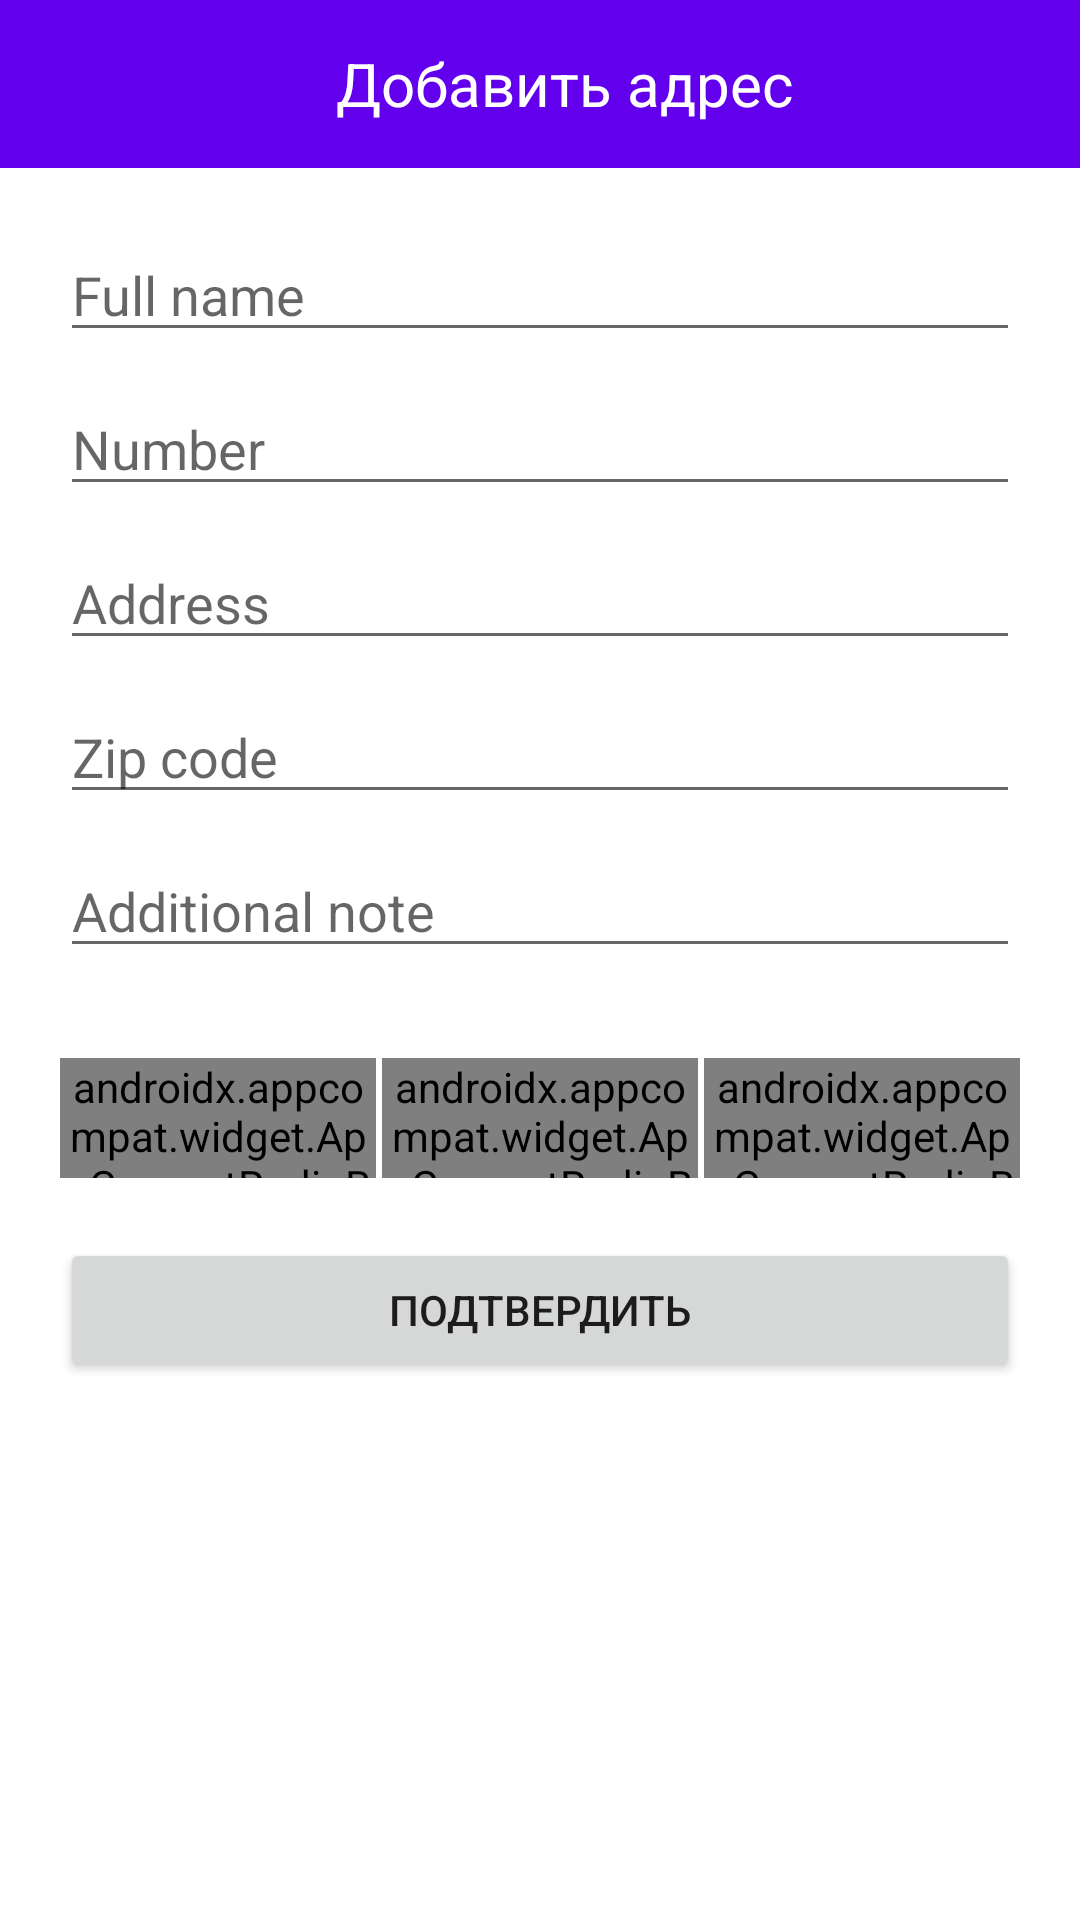

The Android layout XML behind this screen, and the referenced resources:
<!-- AndroidManifest.xml: application theme Theme.Shop111 -->
<!-- res/layout/edit_address_activity.xml -->
<?xml version="1.0" encoding="utf-8"?>
<androidx.constraintlayout.widget.ConstraintLayout xmlns:android="http://schemas.android.com/apk/res/android"
    xmlns:app="http://schemas.android.com/apk/res-auto"
    android:layout_width="match_parent"
    android:layout_height="match_parent"
    xmlns:tools="http://schemas.android.com/tools"
    tools:context=".EditAddressActivity">

    <androidx.appcompat.widget.Toolbar
        android:id="@+id/toolbar3"
        android:layout_width="match_parent"
        android:layout_height="wrap_content"
        android:background="?attr/colorPrimary"
        android:minHeight="?attr/actionBarSize"
        android:theme="?attr/actionBarTheme"
        app:layout_constraintTop_toTopOf="parent"
        app:layout_constraintStart_toStartOf="parent"
        app:layout_constraintEnd_toEndOf="parent"
        app:title="Complete profile"
        android:gravity="center"

        >

        <TextView
            android:layout_width="match_parent"
            android:layout_height="wrap_content"
            android:text="Добавить адрес"
            android:textSize="20dp"
            android:gravity="center_horizontal"
            android:textColor="@color/white"
            />



    </androidx.appcompat.widget.Toolbar>

    <LinearLayout
        android:id="@+id/ll"
        android:layout_width="match_parent"
        android:layout_height="wrap_content"
        app:layout_constraintTop_toBottomOf="@+id/toolbar3"
        app:layout_constraintStart_toStartOf="parent"
        app:layout_constraintEnd_toEndOf="parent"
        android:orientation="vertical"
        android:layout_margin="20dp"
        >

        <EditText
            android:id="@+id/etFullName"
            android:layout_width="match_parent"
            android:layout_height="wrap_content"
            android:hint="Full name"
            android:layout_marginBottom="10dp"
            />

        <EditText
            android:id="@+id/etNumber"
            android:layout_width="match_parent"
            android:layout_height="wrap_content"
            android:hint="Number"
            android:layout_marginBottom="10dp"
            />

        <EditText
            android:id="@+id/etAddress"
            android:layout_width="match_parent"
            android:layout_height="wrap_content"
            android:hint="Address"
            android:layout_marginBottom="10dp"
            />

        <EditText
            android:id="@+id/etZipCode"
            android:layout_width="match_parent"
            android:layout_height="wrap_content"
            android:hint="Zip code"
            android:layout_marginBottom="10dp"
            />

        <EditText
            android:id="@+id/etAdditionalNote"
            android:layout_width="match_parent"
            android:layout_height="wrap_content"
            android:hint="Additional note"
            android:layout_marginBottom="10dp"
            />


    </LinearLayout>


   <RadioGroup
       android:id="@+id/rg_type"
       android:layout_width="match_parent"
       android:layout_height="40dp"
       android:orientation="horizontal"
       android:layout_margin="20dp"
       app:layout_constraintTop_toBottomOf="@+id/ll"
       app:layout_constraintStart_toStartOf="parent"
       app:layout_constraintEnd_toEndOf="parent"
       >

       <androidx.appcompat.widget.AppCompatRadioButton
           android:id="@+id/rb_home"
           android:layout_width="0dp"
           android:layout_height="40dp"
           android:layout_weight="1"
           android:button="@null"
           android:checked="true"
           android:text="HOME"
           android:textStyle="bold"
           android:background="@drawable/checked_tab"
           android:textColor="@drawable/checked_tab_text"
           android:gravity="center"
           />
       <androidx.appcompat.widget.AppCompatRadioButton
           android:id="@+id/rb_office"
           android:layout_width="0dp"
           android:layout_height="40dp"
           android:layout_weight="1"
           android:button="@null"
           android:checked="false"
           android:text="OFFICE"
           android:layout_marginStart="2dp"
           android:textStyle="bold"
           android:background="@drawable/checked_tab"
           android:textColor="@drawable/checked_tab_text"
           android:gravity="center"
           />
       <androidx.appcompat.widget.AppCompatRadioButton
           android:id="@+id/rb_other"
           android:layout_width="0dp"
           android:layout_height="40dp"
           android:layout_weight="1"
           android:button="@null"
           android:checked="false"
           android:text="OTHER"
           android:layout_marginStart="2dp"
           android:textStyle="bold"
           android:background="@drawable/checked_tab"
           android:textColor="@drawable/checked_tab_text"
           android:gravity="center"
           />

   </RadioGroup>

    <Button
        android:id="@+id/btnSubmit"
        android:layout_width="match_parent"
        android:layout_height="wrap_content"
        app:layout_constraintTop_toBottomOf="@+id/rg_type"
        app:layout_constraintStart_toStartOf="parent"
        app:layout_constraintEnd_toEndOf="parent"
        android:layout_margin="20dp"
        android:text="Подтвердить"
        />


</androidx.constraintlayout.widget.ConstraintLayout>
<!-- resources referenced by this layout -->
<resources>
  <color name="white">#FFFFFFFF</color>
  <!-- drawable checked_tab (drawable) -->
  <?xml version="1.0" encoding="utf-8"?>
  <selector xmlns:android="http://schemas.android.com/apk/res/android">
      <item android:state_checked="true">
          <shape android:shape="rectangle">
              <solid android:color="@color/red"/>
              <corners android:radius="5dp"/>
          </shape>
      </item>
  
      <item android:state_checked="false">
          <shape android:shape="rectangle">
              <solid android:width="1dp"
                  android:color="@color/black_theme_text_color"/>
              <corners android:radius="40dp"/>
          </shape>
      </item>
  </selector>
  <style name="Theme.Shop111" parent="Theme.MaterialComponents.DayNight.DarkActionBar">
          
          <item name="colorPrimary">@color/purple_500</item>
          <item name="colorPrimaryVariant">@color/purple_700</item>
          <item name="colorOnPrimary">@color/white</item>
          
          <item name="colorSecondary">@color/teal_200</item>
          <item name="colorSecondaryVariant">@color/teal_700</item>
          <item name="colorOnSecondary">@color/black</item>
          
          <item name="android:statusBarColor">?attr/colorPrimaryVariant</item>
          
      </style>
  <color name="red">#B53434</color>
  <color name="black_theme_text_color">#BCBCBC</color>
  <color name="purple_500">#FF6200EE</color>
  <color name="purple_700">#FF3700B3</color>
  <color name="teal_200">#FF03DAC5</color>
  <color name="teal_700">#FF018786</color>
  <color name="black">#FF000000</color>
</resources>
